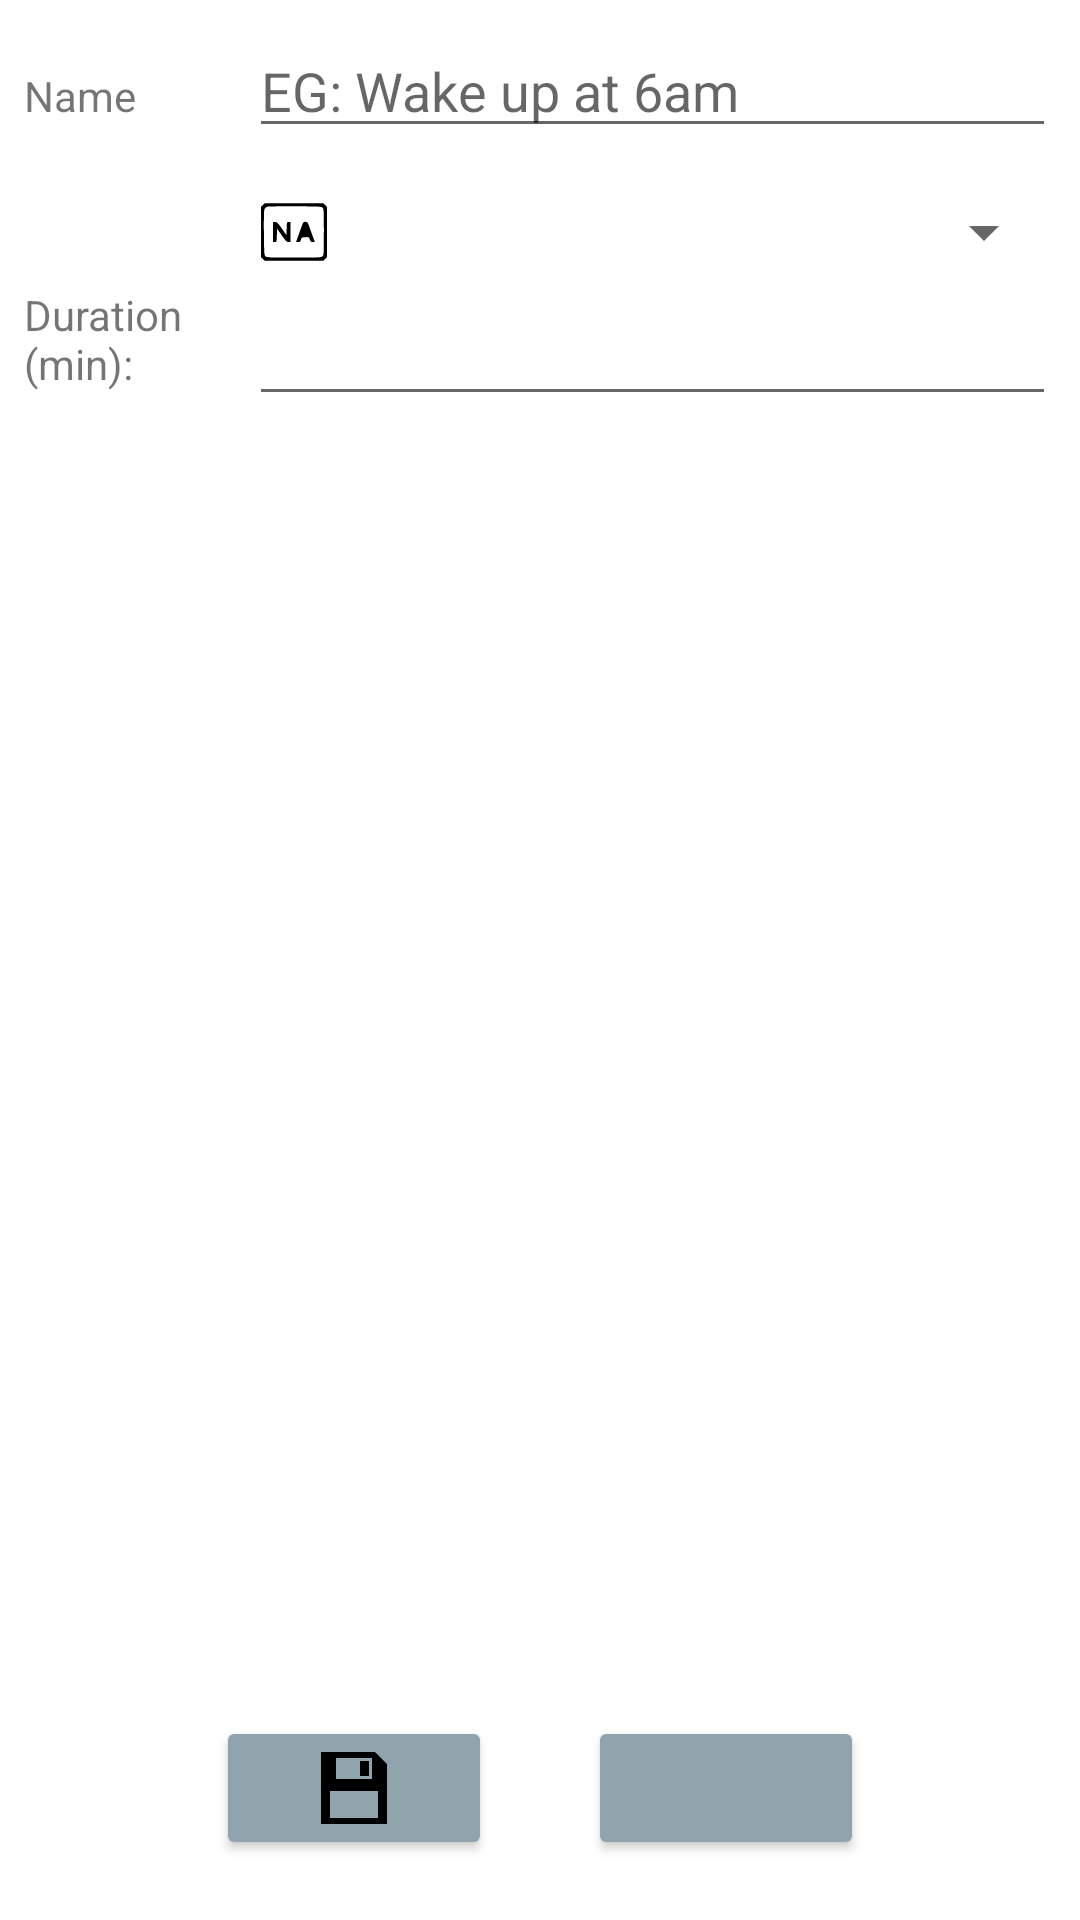

The Android layout XML behind this screen, and the referenced resources:
<!-- AndroidManifest.xml: application theme AppTheme -->
<!-- res/layout/fragment_habit_details.xml -->
<?xml version="1.0" encoding="utf-8"?>
<LinearLayout
    xmlns:android="http://schemas.android.com/apk/res/android"
    xmlns:app="http://schemas.android.com/apk/res-auto"
    xmlns:tools="http://schemas.android.com/tools"
    android:layout_width="match_parent"
    android:layout_height="match_parent"
    android:orientation="vertical">

    <ScrollView
        android:id="@+id/scrollView"
        android:layout_width="match_parent"
        android:layout_height="0dp"
        android:layout_weight="1">

        <LinearLayout
            android:layout_width="match_parent"
            android:layout_height="wrap_content"
            android:orientation="vertical">

            <LinearLayout
                android:layout_width="match_parent"
                android:layout_height="wrap_content"
                android:layout_marginTop="8dp"
                android:orientation="horizontal">

                <TextView
                    android:id="@+id/textViewHabitName"
                    style="@style/FormLabel"
                    android:text="@string/habit_name_label" />

                <EditText
                    android:id="@+id/editTextHabitName"
                    style="@style/FormEditText"
                    android:hint="@string/habit_hint"
                    android:inputType="text" />
            </LinearLayout>

            <include layout="@layout/spinner_layout" />

            <LinearLayout
                android:layout_width="match_parent"
                android:layout_height="wrap_content"
                android:layout_marginTop="8dp"
                android:orientation="horizontal">

                <TextView
                    android:id="@+id/textViewDuration"
                    style="@style/FormLabel"
                    android:text="@string/duration_label" />

                <EditText
                    android:id="@+id/editTextDuration"
                    style="@style/FormEditText"
                    android:inputType="text" />
            </LinearLayout>

        </LinearLayout>
    </ScrollView>

    <include
        android:id="@+id/crudButtons"
        layout="@layout/crud_buttons"/>
</LinearLayout>
<!-- res/layout/spinner_layout.xml (included above) -->
<?xml version="1.0" encoding="utf-8"?>
<LinearLayout
    xmlns:android="http://schemas.android.com/apk/res/android"
    xmlns:app="http://schemas.android.com/apk/res-auto"
    xmlns:tools="http://schemas.android.com/tools"
    android:layout_width="match_parent"
    android:layout_height="wrap_content"
    android:orientation="horizontal">

    <TextView
        android:id="@+id/spinnerLabel"
        style="@style/FormLabel"
        android:layout_weight="0.4" />

    <ImageView
        android:id="@+id/spinnerImage"
        android:layout_width="24dp"
        android:layout_height="24dp"
        android:layout_gravity="bottom"
        android:layout_marginStart="16dp"
        android:layout_marginEnd="16dp"
        app:srcCompat="@drawable/ic_other"
        android:contentDescription="TODO" />

    <Spinner
        android:id="@+id/spinner"
        android:layout_width="0dp"
        android:layout_height="wrap_content"
        android:layout_marginStart="8dp"
        android:layout_marginTop="16dp"
        android:layout_marginEnd="8dp"
        android:layout_weight="1.4" />
</LinearLayout>
<!-- res/layout/crud_buttons.xml (included above) -->
<?xml version="1.0" encoding="utf-8"?>
<LinearLayout
    xmlns:android="http://schemas.android.com/apk/res/android"
    android:layout_width="match_parent"
    android:layout_height="wrap_content"
    android:orientation="horizontal"
    android:paddingHorizontal="56dp"
    android:theme="@style/Widget.MaterialComponents.Button">

    <ImageButton
        android:id="@+id/saveButton"
        android:layout_width="0dp"
        android:layout_height="48dp"
        android:layout_margin="16dp"
        android:layout_weight="1"
        android:src="@drawable/ic_save"
        android:contentDescription="@string/save_button" />


    <ImageButton
        android:id="@+id/deleteButton"
        android:layout_width="0dp"
        android:layout_height="48dp"
        android:layout_margin="16dp"
        android:layout_weight="1"
        android:src="@drawable/ic_delete"
        android:contentDescription="@string/delete_button" />

</LinearLayout>
<!-- resources referenced by this layout -->
<resources>
  <!-- drawable ic_other (drawable) -->
  <vector xmlns:android="http://schemas.android.com/apk/res/android"
      android:width="100dp"
      android:height="100dp"
      android:viewportWidth="100"
      android:viewportHeight="100">
    <path
        android:pathData="M6.6,12.6l-2.6,2.7 0,34.7 0,34.7 2.6,2.7 2.7,2.6 40.7,-0 40.7,-0 2.7,-2.6 2.6,-2.7 0,-34.7 0,-34.7 -2.6,-2.7 -2.7,-2.6 -40.7,-0 -40.7,-0 -2.7,2.6zM89.7,16.3c1.7,1.6 1.8,4.4 1.8,33.7 0,29.3 -0.1,32.1 -1.8,33.7 -1.6,1.7 -4.6,1.8 -39.7,1.8 -35.1,-0 -38.1,-0.1 -39.7,-1.8 -1.6,-1.6 -1.8,-4.5 -2.1,-32.1 -0.2,-19 0.1,-31.3 0.7,-33 0.6,-1.4 2.1,-3.1 3.3,-3.6 1.3,-0.5 18.2,-0.8 39,-0.7 33.8,0.2 36.9,0.3 38.5,2z"
        android:fillColor="#000000"
        android:strokeColor="#00000000"/>
    <path
        android:pathData="M21,50l0,14 2.5,-0c2.4,-0 2.4,-0.2 2.7,-9.2l0.3,-9.3 6.5,9.2c5.5,7.8 6.9,9.2 9.3,9.3l2.7,-0 0,-14 0,-14 -2.5,-0c-2.4,-0 -2.4,0.2 -2.7,9.2l-0.3,9.1 -6.4,-9.1c-5.6,-7.9 -6.9,-9.2 -9.3,-9.2l-2.8,-0 0,14z"
        android:fillColor="#000000"
        android:strokeColor="#00000000"/>
    <path
        android:pathData="M62.1,38.2c-3.4,9.3 -9.1,25 -9.1,25.4 0,0.2 1.3,0.4 2.9,0.4 2.3,-0 3,-0.6 3.7,-3.3 0.9,-3 1.3,-3.2 6.1,-3.5 5.1,-0.3 5.1,-0.3 6.3,3.3 1,2.9 1.6,3.5 4,3.5l2.9,-0 -4,-11.3c-2.3,-6.1 -4.5,-12.4 -5.1,-14 -1.3,-3.6 -6.4,-3.9 -7.7,-0.5z"
        android:fillColor="#000000"
        android:strokeColor="#00000000"/>
  </vector>
  <!-- drawable ic_save (drawable) -->
  <vector xmlns:android="http://schemas.android.com/apk/res/android"
      android:width="24dp"
      android:height="24dp"
      android:viewportWidth="24"
      android:viewportHeight="24">
    <path
        android:fillColor="#FF000000"
        android:pathData="M14,3h2.997v5h-2.997v-5zM23,4v20h-22v-24h17.997l4.003,4zM6,9h12v-7h-12v7zM20,13h-16v9h16v-9z"/>
  </vector>
  <string name="delete_button">Delete Button</string>
  <string name="duration_label">Duration (min):</string>
  <string name="habit_hint">EG: Wake up at 6am</string>
  <string name="habit_name_label">Name</string>
  <string name="save_button">Save Button</string>
  <style name="FormEditText">
          <item name="android:layout_width">0dp</item>
          <item name="android:layout_weight">0.8</item>
          <item name="android:layout_height">wrap_content</item>
          <item name="android:layout_marginEnd">8dp</item>
          <item name="android:layout_marginRight">8dp</item>
          <item name="android:layout_marginStart">8dp</item>
          <item name="android:layout_marginLeft">8dp</item>
          <item name="android:ems">10</item>
      </style>
  <style name="FormLabel">
          <item name="android:layout_width">0dp</item>
          <item name="android:layout_height">wrap_content</item>
          <item name="android:layout_weight">0.2</item>
          <item name="android:layout_gravity">bottom</item>
          <item name="android:layout_marginStart">8dp</item>
          <item name="android:layout_marginLeft">8dp</item>
          <item name="android:layout_marginBottom">4dp</item>
          <item name="android:gravity">bottom</item>
      </style>
  <style name="AppTheme" parent="Theme.MaterialComponents.Light.DarkActionBar">
          
          <item name="colorPrimary">@color/primaryColor</item>
          <item name="colorPrimaryDark">@color/primaryDarkColor</item>
          <item name="colorAccent">@color/secondaryColor</item>
          <item name="windowActionBar">false</item>
          <item name="windowNoTitle">true</item>
      </style>
  <color name="primaryColor">#90a4ae</color>
  <color name="primaryDarkColor">#62757f</color>
  <color name="secondaryColor">#80d8ff</color>
</resources>
